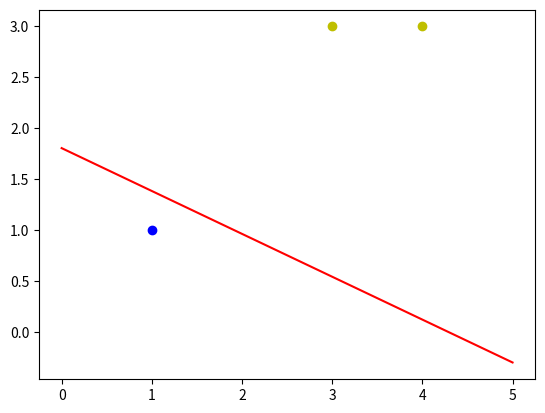

This figure's Python source:
import numpy as np
import matplotlib.pyplot as plt

'''
    单层感知器：
    二维平面坐标系，点[3，3],[4，3] bai'n
'''

#输入数据

X = np.array([[1,3,3],
              [1,4,3],
              [1,1,1]])
print(X)

#标签

Y = np.array([1,1,-1])

#权值初始化
W = (np.random.random(3) - 0.5) * 2
print('权值初始化',W)
print('\n')
#学习率设置
lr = 0.11

#计算迭代次数
n = 0

#神经网络的输出

O = 0

def update():
    global X,Y,W,lr,n

    n += 1
    O = np.sign(np.dot(X,W.T))
    W_C = lr *((Y - O.T).dot(X)/int(X.shape[0]))
    W = W + W_C

for _ in range(100):

    update()
    print('当前的权值：',W)
    print('迭代次数：',n)
    O = np.sign(np.dot(X, W.T))

    if(O == Y.T).all():
        print('Finished')
        print('epoch',n)
        break

# 正样本
x1 = [3,4]
y1 = [3,3]

#负样本

x2 = [1]
y2 = [1]

#计算分界线的斜率和截距

k = - W[1]/W[2]
d = - W[0]/W[2]

print('k = ',k)
print('d = ',d)

x = np.linspace(0,5)

plt.figure()
plt.plot(x,x * k + d,'r')
plt.plot(x1,y1,'yo')
plt.plot(x2,y2,'bo')

plt.show()
# plt.savefig()